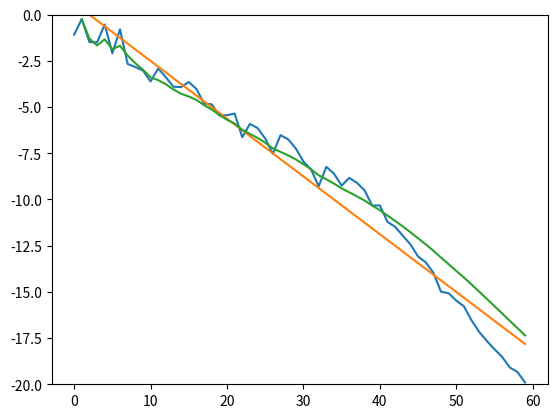

The matplotlib source for this figure:
import numpy as np
import matplotlib.pyplot as plt

def leastSquaresNp(time, signal):
    leastSquares = np.polyfit(time, signal, 1)
    lineLeastSquares = time*leastSquares[0] + leastSquares[1]
    
    return lineLeastSquares

def leastSquares(vectorT, signal):
    n = len(signal)
    L = (1 / n) * np.cumsum(signal)
    t = (1 / n) * np.cumsum(vectorT)
    m = 1
    
    b = (np.cumsum(signal * vectorT) - m * t * L)/(np.cumsum(vectorT ** 2) - m * t ** 2)
    a = L - b * t
    
    lineLeastSquares = vectorT * b + a
    
    return lineLeastSquares

#--------------------TESTING----------------------------------------

x = np.flip(np.arange(-20, -10, 0.5)) + 0.2 * np.random.randn(20)
h = np.flip(np.arange(-10, 0, 0.25) + 0.6 * np.random.randn(40))
y = np.hstack((h,x))
t = np.arange(0, len (y))

cuad1 = leastSquaresNp(t, y)
cuad2 = leastSquares(t, y)

plt.plot(t, y)
plt.plot(t, cuad1)
plt.plot(t, cuad2)
plt.ylim(-20,0)



    